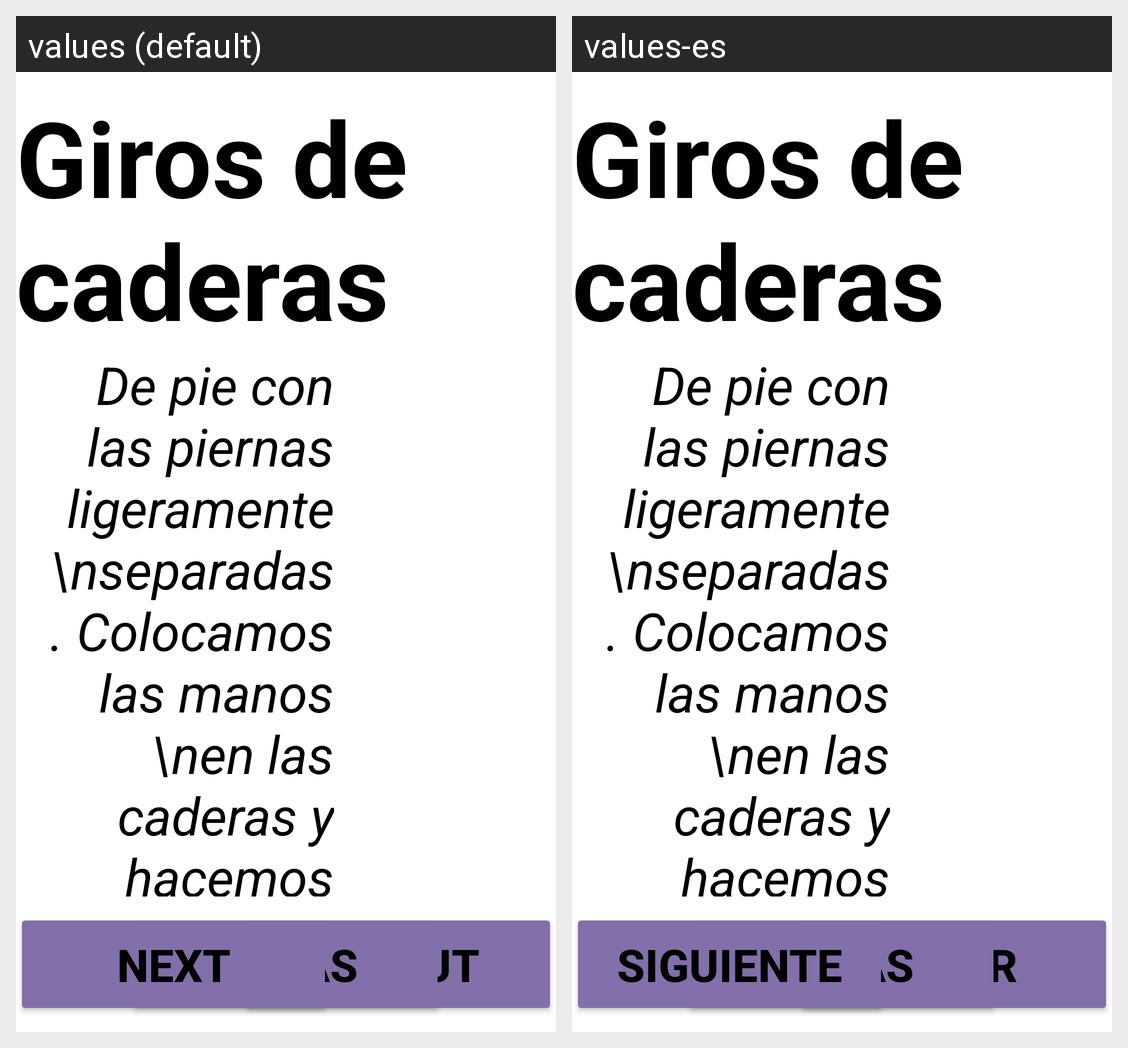

Here is an Android app screen in its default locale and in the app's own translations. Write out the translated-string differences for the strings that appear on this screen.
Android screen res/layout/fragment_recom_exer_fragment3.xml rendered under 2 locales, left to right: values (default), values-es. Device: Nexus 5 (rendered at 1080×1920; each locale shown at half size, 540×960, under a caption strip naming it); theme AppTheme.
Strings drawn on this screen, with the default value and each locale's value (text and hints the layout hard-codes, and strings that could not be matched under every locale, appear in the picture but are not listed):

btn_goOut
  values: Go out
  values-es: Salir

btn_next
  values: Next
  values-es: Siguiente
